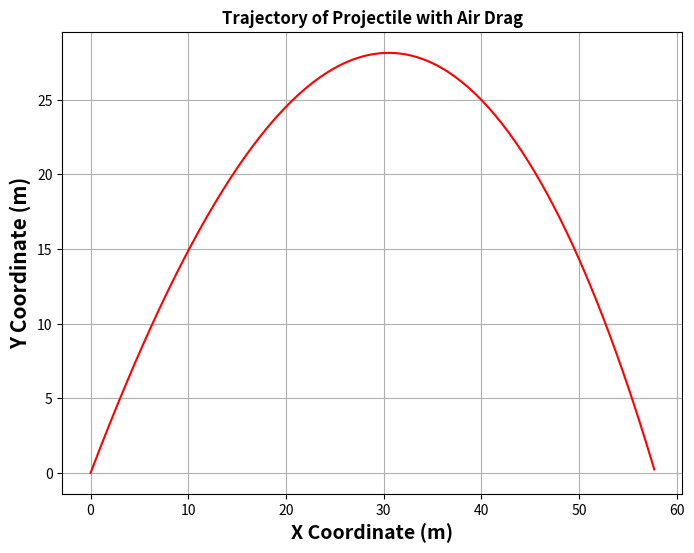
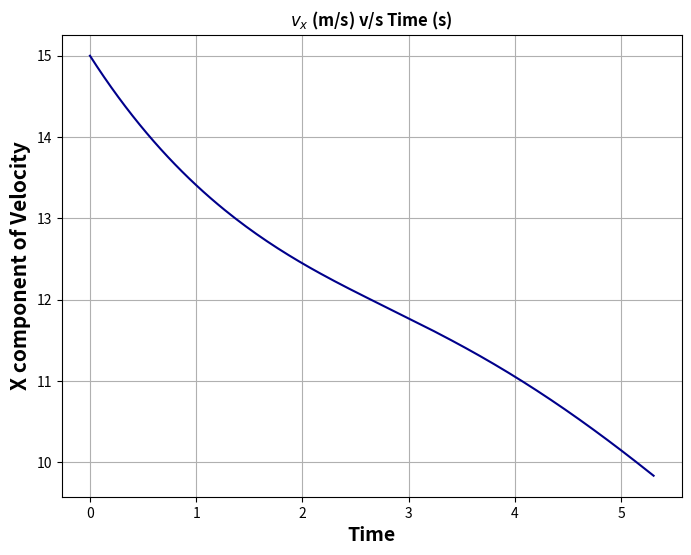
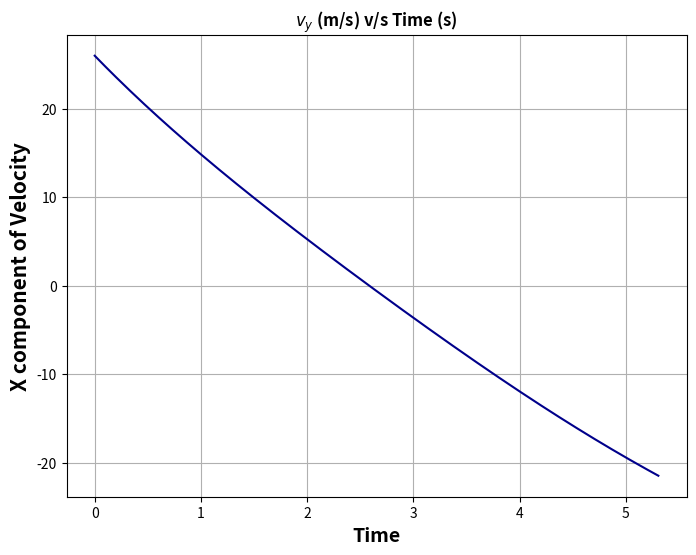

Write the Python code that produced these figures, in order.
#!/usr/bin/env python
# coding: utf-8

# In[1]:

#ALSO PLEASE NOTE! You may have to close the window of the first plot before you get the second plot! Please do that so
#you get all the plots!

import numpy as np
import matplotlib.pyplot as plt
#get_ipython().run_line_magic('matplotlib', 'inline')


# In[2]:


def projectile_drag(angle, v0, time):
    t=np.linspace(0,time,1000)
    dt=t[1]-t[0]
    g=9.8 #m/s^2
    m= 1 #kg
    cd=0.005 #Drag Coefficient
    
    v0=v0
    vx= v0*np.cos(angle)
    vy= v0*np.sin(angle)
    
    x0=0
    y0=0
    vd_x=0 #X dir Velocity decrease due to drag
    vd_y=0 #Y dir velocity decrease due to drag and gravity
    
    #List of position coordinates
    x_list=[x0]
    y_list=[y0]
    vx_list=[vx]
    vy_list=[vy]
    
    for i in range(1, len(t)):
        ay=-g -cd*v0*vy/m
        ax= -cd*v0*vx/m
        
        vd_y= ay*dt
        vy+=vd_y
        y0+= (vy)*dt
        
        
        vd_x= ax*dt
        vx+= vd_x
        x0+= (vx)*dt
        
        v0=np.sqrt(vx**2+vy**2)
        
        if y0>0:
            y_list.append(y0)
            x_list.append(x0)
            vx_list.append(vx)
            vy_list.append(vy)
        
        else:
            break
    return x_list, y_list, vx_list, vy_list

#ALSO PLEASE NOTE! You may have to close the window of the first plot before you get the second plot! Please do that so
#you get all the plots!
# In[3]:


x_list, y_list, vx_list, vy_list= projectile_drag(np.pi/3, 30, 30)

print("Range of the Projectile is %.3f metres"%x_list[::-1][0])


# In[4]:

#Plotting Trajectory of the Projectile
plt.subplots(figsize=(8,6))
plt.plot(x_list, y_list, color='red')

plt.xlabel("X Coordinate (m)", fontweight='bold', size=14)
plt.ylabel("Y Coordinate (m)", fontweight='bold',size=15)
plt.title('Trajectory of Projectile with Air Drag', fontweight='bold')

plt.grid(True)
plt.show()

#ALSO PLEASE NOTE! You may have to close the window of the first plot before you get the second plot! Please do that so
#you get all the plots!
# In[5]:


#Plotting Vx as a function of time
plt.subplots(figsize=(8,6))
plt.plot(np.linspace(0,30,900)[:len(vx_list)], vx_list, color='darkblue')

plt.title("$v_x$ (m/s) v/s Time (s)", fontweight='bold')
plt.xlabel("Time", fontweight='bold', size=14)
plt.ylabel("X component of Velocity", fontweight='bold', size=15)

plt.grid(True)
plt.show()

#ALSO PLEASE NOTE! You may have to close the window of the first plot before you get the second plot! Please do that so
#you get all the plots!
# In[6]:


#Plotting Vy as a function of time
plt.subplots(figsize=(8,6))
plt.plot(np.linspace(0,30,900)[:len(vy_list)], vy_list, color='darkblue')

plt.title("$v_y$ (m/s) v/s Time (s)", fontweight='bold')
plt.xlabel("Time", fontweight='bold', size=14)
plt.ylabel("X component of Velocity", fontweight='bold', size=15)

plt.grid(True)
plt.show()

